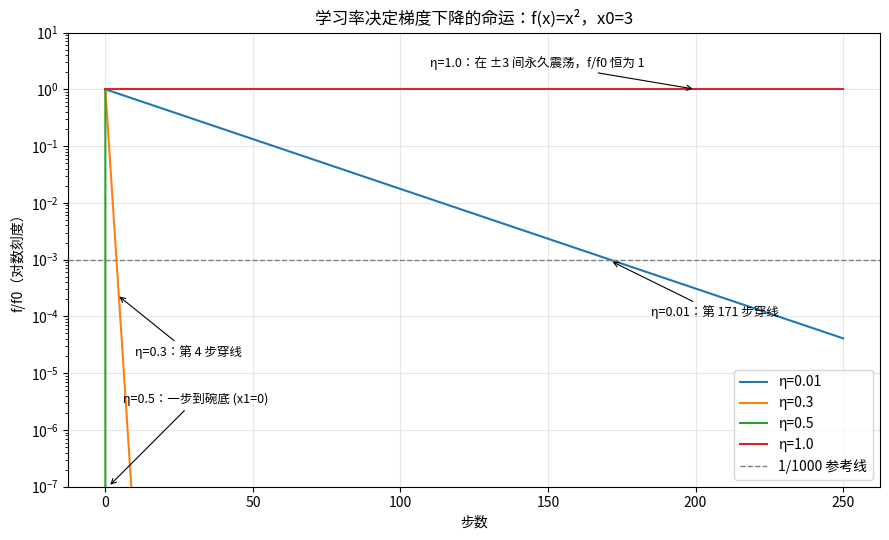

Here is the Python script that generated this plot:
# 梯度下降学习率轨迹实验：对 f(x)=x^2 从 x0=3 出发
import numpy as np
import matplotlib.pyplot as plt

# 中文字体：按环境自动挑选（Windows 用微软雅黑，Colab 用 Noto Sans CJK）
from matplotlib import font_manager
avail = {f.name for f in font_manager.fontManager.ttflist}
cjk = [f for f in ['Microsoft YaHei', 'SimHei', 'Noto Sans CJK SC',
                   'Noto Sans CJK JP', 'WenQuanYi Micro Hei'] if f in avail]
plt.rcParams['font.sans-serif'] = cjk + plt.rcParams['font.sans-serif']
plt.rcParams['axes.unicode_minus'] = False

X0, N = 3.0, 250          # 起点与步数；f=x^2 的梯度是 2x，曲率 L=2
etas = [0.01, 0.3, 0.5, 1.0]

plt.figure(figsize=(9, 5.5))
for eta in etas:
    x = X0
    track = [1.0]                                   # 第 0 步 f/f0
    for step in range(1, N + 1):
        x = x - eta * 2 * x                         # 梯度下降一步
        track.append(x ** 2 / X0 ** 2)
    cross = next((i for i, v in enumerate(track) if v < 1e-3), None)
    print(f'η={eta:<4} 到千分之一步数: {cross}')
    plt.semilogy(track, label=f'η={eta}')

plt.ylim(1e-7, 10)
plt.axhline(1e-3, ls='--', c='gray', lw=1, label='1/1000 参考线')
plt.annotate('η=0.5：一步到碗底 (x1=0)', xy=(1, 1e-7), xytext=(6, 3e-6),
             fontsize=9, arrowprops=dict(arrowstyle='->', lw=0.8))
plt.annotate('η=0.3：第 4 步穿线', xy=(4, 2.4e-4), xytext=(10, 2e-5),
             fontsize=9, arrowprops=dict(arrowstyle='->', lw=0.8))
plt.annotate('η=0.01：第 171 步穿线', xy=(171, 9.6e-4), xytext=(185, 1e-4),
             fontsize=9, arrowprops=dict(arrowstyle='->', lw=0.8))
plt.annotate('η=1.0：在 ±3 间永久震荡，f/f0 恒为 1', xy=(200, 1.0), xytext=(110, 2.5),
             fontsize=9, arrowprops=dict(arrowstyle='->', lw=0.8))
plt.xlabel('步数'); plt.ylabel('f/f0（对数刻度）')
plt.title('学习率决定梯度下降的命运：f(x)=x²，x0=3')
plt.legend(); plt.grid(alpha=0.3); plt.tight_layout()
plt.savefig('lr_tracks.png', dpi=150)

# 专项验证：η=1.0 是否永久震荡，η=0.5 是否一步到底
x = X0
seq1 = [x := x - 1.0 * 2 * x for _ in range(6)]
print('η=1.0 前 6 步 x 轨迹:', seq1, '→ 在 3 与 -3 之间震荡' if all(abs(v) == 3 for v in seq1) else '')
x = X0
x1 = x - 0.5 * 2 * x
print(f'η=0.5 一步后 x1={x1}，f/f0={x1**2/X0**2:.0e} → 一步到碗底')
